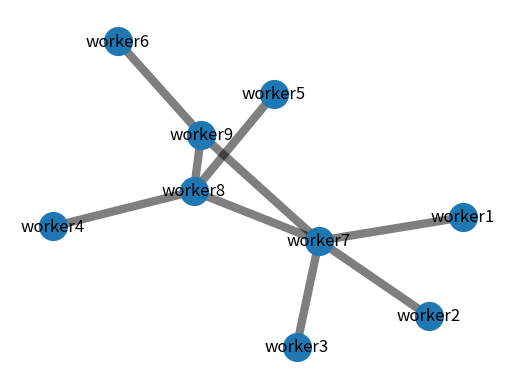
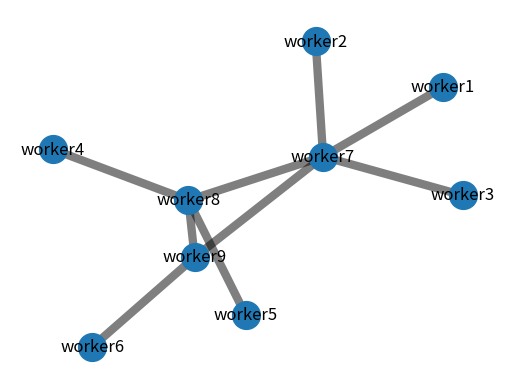
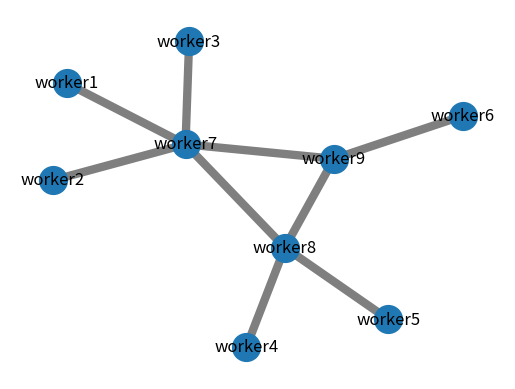
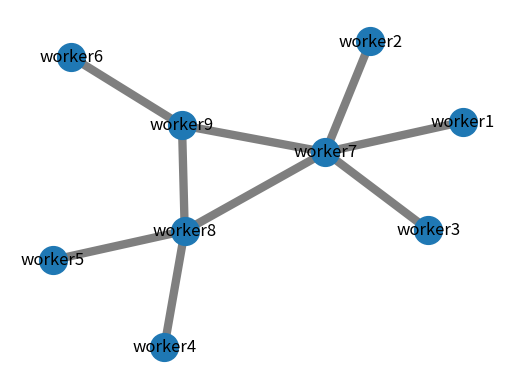
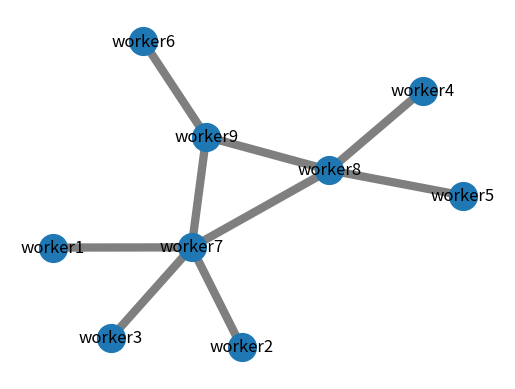
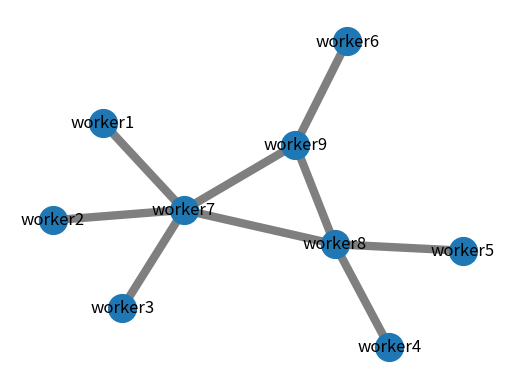
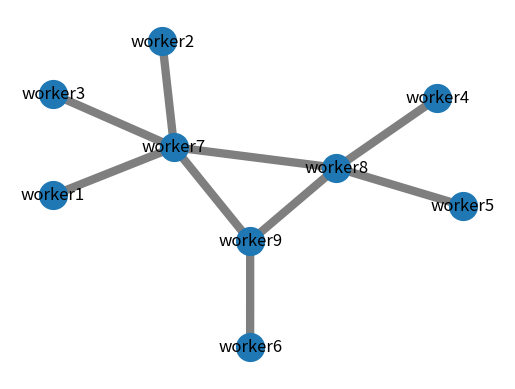
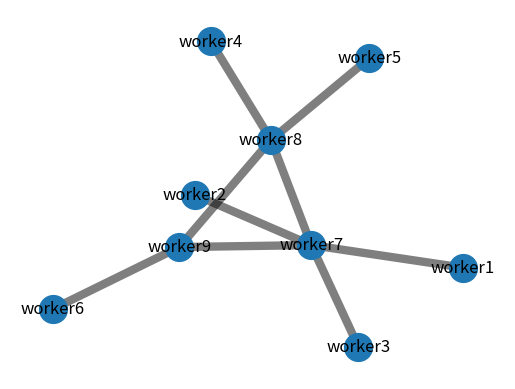
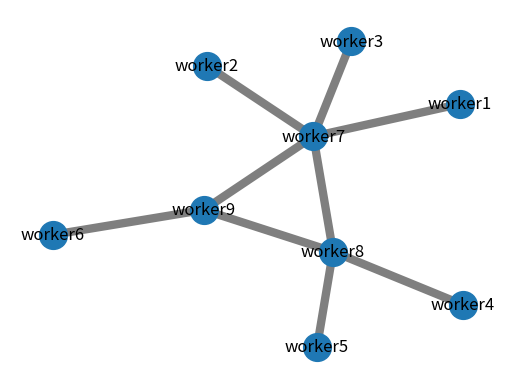
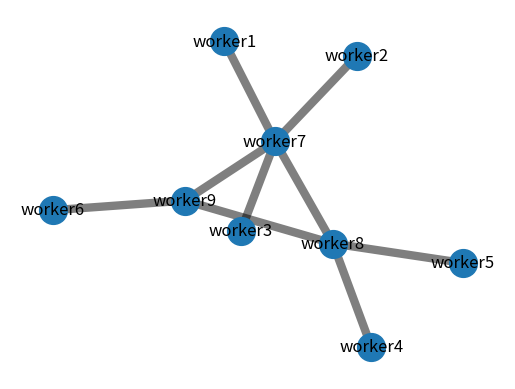

These charts were generated, in order, by the following Python code:
#!/usr/bin/env python
# coding: utf-8

# In[1]:


import matplotlib.pyplot as plt
import networkx as nx
import random
import numpy as np
from random import choice
import pandas as pd

def count(Belief_Array):
    count1=0
    count2=0
    count3=0
    for i in range(0,len(Belief_Array)):
        if Belief_Array[i] == 0:
            count1+=1
        if Belief_Array[i] == 0.5:
            count2+=1
        if Belief_Array[i] == 1:
            count3+=1
    return count1,count2,count3

def result(i,Belief_Array):
    print ("Update", i,"times:", Belief_Array)
    ans=count(Belief_Array)
    print("Result:",ans)
    if ans[0] == 9:
        converge=1
    elif ans[2] == 9:
        converge=2
    else:
        converge=0
    return converge

for t in range(1,11):
    G = nx.Graph()
    G.add_nodes_from(['worker1','worker2','worker3','worker4','worker5','worker6','worker7','worker8','worker9'])
    G.add_edge('worker7', 'worker1')
    G.add_edge('worker7', 'worker2')
    G.add_edge('worker7', 'worker3')
    G.add_edge('worker7', 'worker8')
    G.add_edge('worker7', 'worker9')
    G.add_edge('worker8', 'worker4')
    G.add_edge('worker8', 'worker5')
    G.add_edge('worker8', 'worker9')
    G.add_edge('worker9', 'worker6')

    Martix = np.array([[0, 0, 0.5], [0, 0.5, 1], [0.5, 1, 1]])
    
    Belief_Array = []
    for work in range(1,10):
        Belief_Array.append((random.randrange(0,3,1)) / 2)

    array = [1,2,3,4,5,6,7,8,9]

    # positions for all nodes
    pos = nx.spring_layout(G)

    # nodes
    nx.draw_networkx_nodes(G, pos, node_size=400)

    # edges
    elarge = [(u, v) for (u, v, d) in G.edges(data=True)]
    nx.draw_networkx_edges(G, pos, edgelist=elarge, width=6, alpha=0.5, edge_color='k', style='solid')

    # labels
    nx.draw_networkx_labels(G, pos, font_size=12, font_family='sans-serif')

    #plt.figure(figsize=(3,3))
    plt.axis('off')
    plt.show()

    print ("No.", t,"experiment:")
    print("Original Belief_Array:",Belief_Array)
    for i in range(1,1000):
        x=random.choice(array)
        if x==1:
            a= Martix[int(2*Belief_Array[0]),int(2*Belief_Array[6])]
            Belief_Array[0]=a
            Belief_Array[6]=a
            converge=result(i,Belief_Array)
            if converge == 1:
                print("Converge at 0\n")
                break
            elif converge == 2:
                print("Converge at 1\n")
                break
            else:
                pass
            
        elif x==2:
            b= Martix[int(2*Belief_Array[1]),int(2*Belief_Array[6])]
            Belief_Array[1]=b
            Belief_Array[6]=b
            converge=result(i,Belief_Array)
            if converge == 1:
                print("Converge at 0\n")
                break
            elif converge == 2:
                print("Converge at 1\n")
                break
            else:
                pass
        elif x==3:
            c= Martix[int(2*Belief_Array[2]),int(2*Belief_Array[6])]
            Belief_Array[2]=c
            Belief_Array[6]=c
            converge=result(i,Belief_Array)
            if converge == 1:
                print("Converge at 0\n")
                break
            elif converge == 2:
                print("Converge at 1\n")
                break
            else:
                pass
        elif x==4:
            d= Martix[int(2*Belief_Array[3]),int(2*Belief_Array[7])]
            Belief_Array[3]=d
            Belief_Array[7]=d
            converge=result(i,Belief_Array)
            if converge == 1:
                print("Converge at 0\n")
                break
            elif converge == 2:
                print("Converge at 1\n")
                break
            else:
                pass
        elif x==5:
            e= Martix[int(2*Belief_Array[4]),int(2*Belief_Array[7])]
            Belief_Array[4]=e
            Belief_Array[7]=e
            converge=result(i,Belief_Array)
            if converge == 1:
                print("Converge at 0\n")
                break
            elif converge == 2:
                print("Converge at 1\n")
                break
            else:
                pass
        elif x==6:
            f= Martix[int(2*Belief_Array[5]),int(2*Belief_Array[8])]
            Belief_Array[5]=f
            Belief_Array[8]=f
            converge=result(i,Belief_Array)
            if converge == 1:
                print("Converge at 0\n")
                break
            elif converge == 2:
                print("Converge at 1\n")
                break
            else:
                pass
        elif x==7:
            g= Martix[int(2*Belief_Array[6]),int(2*Belief_Array[7])]
            Belief_Array[6]=g
            Belief_Array[7]=g
            converge=result(i,Belief_Array)
            if converge == 1:
                print("Converge at 0\n")
                break
            elif converge == 2:
                print("Converge at 1\n")
                break
            else:
                pass
        elif x==8:
            h= Martix[int(2*Belief_Array[7]),int(2*Belief_Array[8])]
            Belief_Array[7]=h
            Belief_Array[8]=h
            converge=result(i,Belief_Array)
            if converge == 1:
                print("Converge at 0\n")
                break
            elif converge == 2:
                print("Converge at 1\n")
                break
            else:
                pass
        else:
            j= Martix[int(2*Belief_Array[6]),int(2*Belief_Array[8])]
            Belief_Array[6]=j
            Belief_Array[8]=j
            converge=result(i,Belief_Array)
            if converge == 1:
                print("Converge at 0\n")
                break
            elif converge == 2:
                print("Converge at 1\n")
                break
            else:
                pass
